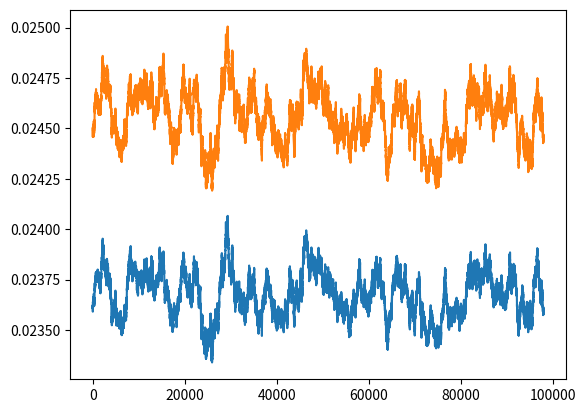
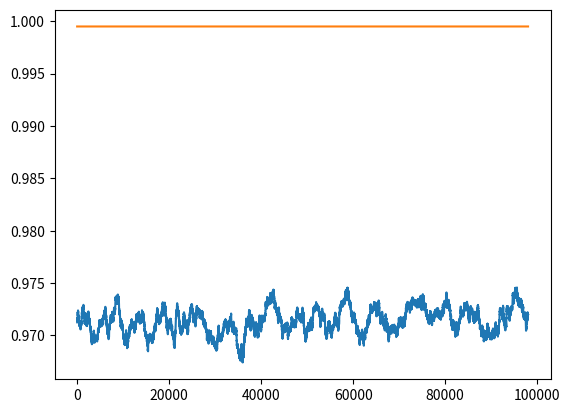

Recreate these plots in Python, in order.
# -*- coding: utf-8 -*-
"""
Created on Mon Feb 24 15:10:30 2014

[redacted]
"""

import random
from math import * 
import matplotlib.pyplot as plt


#moving average function for results displaying
def MovingAverage(values, window):
        
    result = list()
    currentValue = float(sum(values[0:window-1]))    
    result.append(currentValue/window)
    for i in range(window,len(values)):
        currentValue += values[i]-values[i-window]
        result.append(currentValue/window)
    return result


#nb of dark pools
N  = 3
#discount of each dark pool
rho = [0.01,0.03,0.05]
#expected value and variance of Di: liquidity in each dark pool
E_D = list()
Var_D = list()
for i in range(N):
    E_D.append(i + 1.)
    Var_D.append(1.)
    
#expected value and variance of V:volume to execute
Var_V = 1.
E_V = sum(E_D)*3/2 #shortage of liquidity

#compute parameters of lognormal laws from expected value and variance
sigma_V =  sqrt( log( 1  + Var_V / (E_V*E_V) ) ) 
mu_V = log (E_V) -  0.5*  log( 1  + Var_V / (E_V*E_V) )

sigma_D = list()
mu_D = list()
for i in range(N):
    sigma_D.append( sqrt(log ( 1.  + Var_D[i] / (E_D[i]*E_D[i]) ) )  )
    mu_D.append( log (E_D[i]) -  0.5*  log( 1  + Var_D[i] / (E_D[i]*E_D[i]) ) )    
    
#optimal allocation decided by algo
r = list()
#initialization with same value for each dark pool
for i in range(N):
    r.append(1./N)

#nb of simulations
nb_simu = 100000;
    
#reporting data
Rel_CR_Oracle_list = list()
Rel_CR_Algo_list = list()
perf_Algo_list = list()
perf_Oracle_list = list()
        
for n in range(nb_simu):
    
    #quantity to execute
    V = random.lognormvariate(mu_V, sigma_V)
    #quantity available in each darl pool
    D = list()
    for i in range(N):
        D.append(random.lognormvariate(mu_D[i], sigma_D[i])) 
    
    #Compute cost reduction with optimisation algorithm
    CR_Algo = 0.
    for i in range(N):
        CR_Algo += rho[i]*min(r[i]*V,D[i])

    #Compute cost reduction with oracle
        #-Make a list of dar pool datas : rho and Di
        #-Sort by rho, big (more discount) to small
        #-take all the liquidity in sorted pools up to execute V
    CR_Oracle = 0.
    dark_pools = list()
    for i in range(N):
        dark_pools.append( (rho[i], D[i]))
                
    dark_pools.sort(key=lambda x: -x[0])
    V_temp = V
    for item in dark_pools:
        if( item[1] > V_temp ):
            CR_Oracle += V_temp*item[0]
            break
        else:
            CR_Oracle += item[1]*item[0]
            V_temp -= item[1]


    #optimisation algorithm to determine optimal allocation for next iteration
        #-compute indicator fonction {riV<Di} of each dark pool
        #-compute 1/N * sum ( rho_j * indic_j) (S)
        #-apply fixed point formula
        #-bound ri in [0,1]
    indic = list()
    for i in range(N):
        if r[i]*V < D[i]:
            indic.append(1.)
        else:
            indic.append(0.)
     
    S = 0.
    for i in range(N):
        S = S + rho[i]*indic[i]  
    S = S/N
    
    for i in range(N):
        r[i] = r[i] + (1./(n+1))*V*(rho[i]*indic[i] - S)

    #bound ri in [0,1]
    for i in range(N):
        r[i] = min(1,max(0,r[i]))
    normalizationFactor = sum(r)
    for i in range(N):
        r[i] = r[i]/normalizationFactor
        

    #reporting data management

    #relative cost reduction to volume
    Rel_CR_Oracle = CR_Oracle/V
    Rel_CR_Algo = CR_Algo/V
    #performance relative to index    
    
    Rel_CR_Algo_list.append(Rel_CR_Algo)
    Rel_CR_Oracle_list.append(Rel_CR_Oracle)
    perf_Algo_list.append(Rel_CR_Algo/Rel_CR_Oracle)
    perf_Oracle_list.append(Rel_CR_Oracle/Rel_CR_Oracle)
    
#displaying results
window = 2000
Rel_CR_Algo_list_mv = MovingAverage(Rel_CR_Algo_list,window)
Rel_CR_Oracle_list_mv = MovingAverage(Rel_CR_Oracle_list,window)
plt.plot(Rel_CR_Algo_list_mv)
plt.plot(Rel_CR_Oracle_list_mv)
plt.figure()

perf_Algo_list_mv = MovingAverage(perf_Algo_list,window)
perf_Oracle_list_mv = MovingAverage(perf_Oracle_list,window)
plt.plot(perf_Algo_list_mv)
plt.plot(perf_Oracle_list_mv)
plt.figure()






